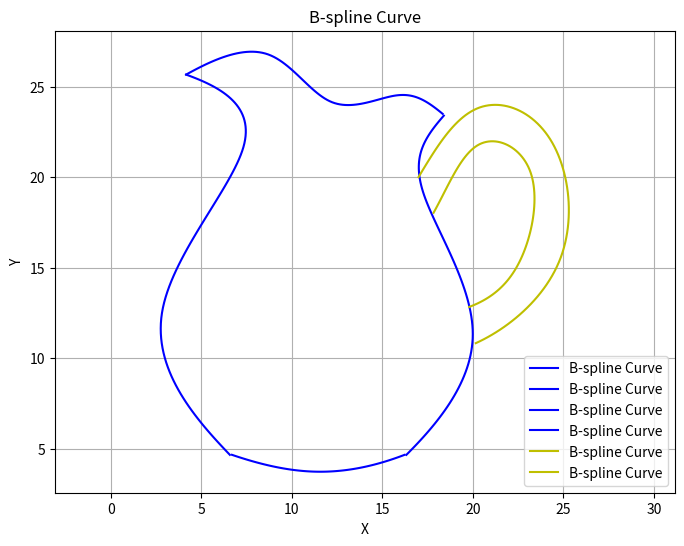

Reproduce this figure in Python.
import numpy as np
import matplotlib.pyplot as plt

def bspline_curve_point(control_points, knots, degree, u):
    '''P(u) = summation of p(k)*B(k,d)(u)'''
    num_control_points = len(control_points)
    curve_point = np.zeros_like(control_points[0])
    # Compute the point on the curve using the B-spline basis functions
    for k in range(num_control_points):
        basis_val = B(k, degree, knots, u)
        # print(basis_val)
        curve_point += control_points[k] * basis_val
    # print('curve point',curve_point)
    
    return curve_point

def B(k, d, knots, u):
    if d == 1:
        # Base case: degree parameter 1
        if knots[k] <= u < knots[k+1]:
            return 1.0  
        else: return 0.0
    
    # Compute the denominator terms
    left_denom = knots[k + d-1] - knots[k]
    right_denom = knots[k + d] - knots[k + 1]
    
    # Recursive calculation of the B-spline basis functions
    if left_denom == 0:
        left_term = 0
    else:
        left_term = (u - knots[k]) / left_denom * B(k, d - 1, knots, u)
    if right_denom == 0:
        right_term = 0
    else:
        right_term = (knots[k + d] - u) / right_denom * B(k + 1, d - 1, knots, u)
    
    return left_term + right_term

def bspline_curve(control_points, knots, degree_param, num_samples=100):
    # u_values = np.linspace(knots[0], knots[-1], num_samples)
    u_values = np.linspace(knots[degree_param-1], knots[len(control_points)], num_samples)
    # u_values = np.linspace(degree_param-1, len(control_points), num_samples)
    # print(degree_param-1,len(control_points))
    # print(knots[degree_param-1],knots[len(control_points)])
    curve_points = np.array([bspline_curve_point(control_points, knots, degree_param, u) for u in u_values])
    # print(curve_points)
    return curve_points
# control_points1 = np.array([[13.0, -1.0], [5.0,5.0], [-1.0 ,13.0], [11.0, 23.0], [5.0, 26.0], [-1.0, 29.0]])
control_points1 = np.array([[-1.0, 27.0], [4.0, 26.0], [10.0, 23.0], [0.0 ,12.0], [7.0,4.0],[11.5, 0.0]])
control_points2 = np.array([[0.0, 23.0], [4.0, 25.75], [9.0, 28.0], [12.0 ,23.0], [16.0,25.0],[18.0,24.0],[22.0,20.0]])
control_points3 = np.array([[23.0, 28.0], [17.85,23.1], [16.0 ,20.0], [22.0, 11.0], [16.0, 4.0], [12.0,1.0]])
control_points4 = np.array([[1.0, 7.0], [6.9,4.4],[11.6,3.4], [16.2, 4.4], [21.0, 7.0], ])
control_points5 = np.array([[14.0,15.0], [17.0,20.0],[20.0,25.0], [25.0,23.0], [26.0,15.0], [20.0, 10.0],[15.0,10.0] ])
control_points6 = np.array([[15.0,14.0], [18.0,17.8],[20.0,23.0],[24.0,21.0], [23.0,15.0], [20.2,12.5], [15.0, 12.0] ])
# control_points6 = np.array([[15.0,18.0], [17.0,20.0],[], [], [.0, .0], ])
# control_points4 = np.array([[21.0, 7.0], [18.0,6.0], [15.0 ,5.0], [12.0, 5.0], [9.0, 6.0], [6.0, 7.0]])
set_of_control_point = []
set_of_control_point.append(control_points1)
set_of_control_point.append(control_points2)
set_of_control_point.append(control_points3)
set_of_control_point.append(control_points4)
set_of_control_point.append(control_points5)
set_of_control_point.append(control_points6)
plt.figure(figsize=(8, 6))
#num_knot = n+d+1 
# knots = np.array([0, 1, 2, 3, 4, 5, 6, 7, 8])  # Example knot vector

degree_Bspline = 3  # Degree of the B-spline curve
degree_parameter = degree_Bspline+1 #

# print(len(control_points),degree_parameter,knots)
# curve_point2 = bspline_curve_point2(control_points, knots, degree_parameter, u)
# print(f"Point on B-spline curve at u = {u}: {curve_point2}")
# curve_points = bspline_curve(control_points, knots, degree_Bspline)
# print(f"Point on B-spline curve at u = {u}: {curve_points}")
# print('if you said no ,program will use defualt value ')
# answer = input('do you want to enter new degree of polonomial and control points? (no/yes)')

colors = ['b-','g-','c-','m-','y-','y-']
colors = ['b-','b-','b-','b-','y-','y-']

for i in range(len(set_of_control_point)):
    # Plot the B-spline curve
    knots = [j for j in range(len(set_of_control_point[i]) + degree_parameter)]
    curve_points2 = bspline_curve(set_of_control_point[i], knots, degree_parameter)
    # if i>4:
    #     plt.plot(set_of_control_point[i][:, 0], set_of_control_point[i][:, 1], 'r-', label='Control Points')  # Plot control points
    # plt.plot(set_of_control_point[i][:, 0], set_of_control_point[i][:, 1], 'ro-', label='Control Points')  # Plot control points
    # for k in range(len(set_of_control_point[i])):
    #     point = list(set_of_control_point[i][k])
    #     # print('point',point)
    #     if(i==0):
    #         plt.text(point[0],point[1],str(point),horizontalalignment='right')
    #     else: 
    #         plt.text(point[0],point[1],str(point),horizontalalignment='center')
    plt.plot(curve_points2[:, 0], curve_points2[:, 1], colors[i], label='B-spline Curve')  # Plot B-spline curve
    # plt.text(set_of_control_point[i][:, 0], set_of_control_point[i][:, 1],{'(',set_of_control_point[i][:, 0],set_of_control_point[i][:, 1],')'})
# print(f"Point on B-spline curve at u = {u}: {curve_points2}")
plt.title('B-spline Curve')
plt.xlabel('X')
plt.ylabel('Y')
plt.legend()
plt.grid(True)
plt.axis('equal')
plt.show()